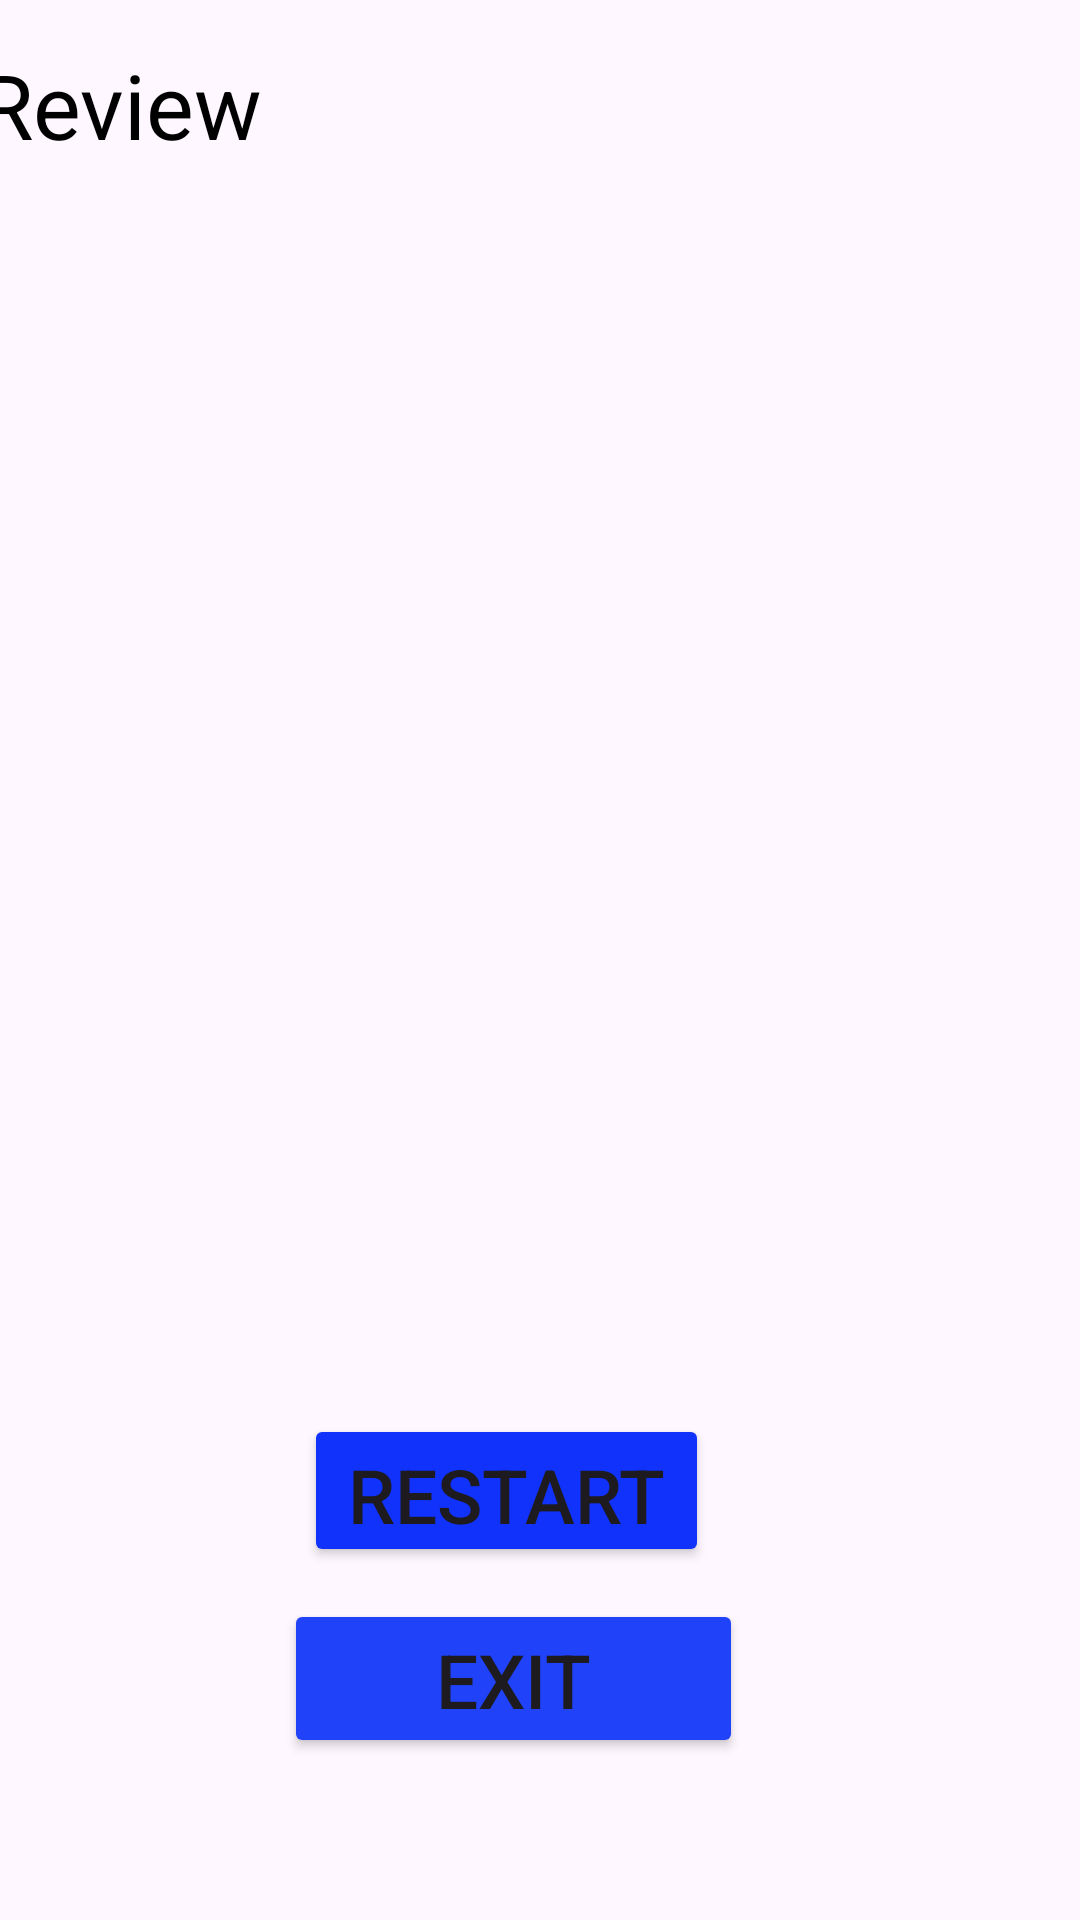

Android layout source for this screen:
<!-- AndroidManifest.xml: application theme Theme.TrueOrFalse -->
<!-- res/layout/activity_main3.xml -->
<?xml version="1.0" encoding="utf-8"?>
<androidx.constraintlayout.widget.ConstraintLayout xmlns:android="http://schemas.android.com/apk/res/android"
    xmlns:app="http://schemas.android.com/apk/res-auto"
    xmlns:tools="http://schemas.android.com/tools"
    android:id="@+id/main"
    android:layout_width="match_parent"
    android:background="@drawable/barcelona1"
    android:layout_height="match_parent"
    tools:context=".MainActivity3">

    <TextView
        android:id="@+id/reviewTextView"
        android:layout_width="395dp"
        android:textColor="@color/black"
        android:layout_height="357dp"
        android:text="Review"
        android:textSize="30dp"
        app:layout_constraintBottom_toBottomOf="parent"
        app:layout_constraintEnd_toEndOf="parent"
        app:layout_constraintHorizontal_bias="0.223"
        app:layout_constraintStart_toStartOf="parent"
        app:layout_constraintTop_toTopOf="parent"
        app:layout_constraintVertical_bias="0.052" />

    <Button
        android:id="@+id/btnRestart"
        android:layout_width="135dp"
        android:layout_height="51dp"
        android:backgroundTint="#1132FB"
        android:text="Restart"
        android:textSize="25dp"
        app:layout_constraintBottom_toTopOf="@+id/btnExitApp"
        app:layout_constraintEnd_toEndOf="parent"
        app:layout_constraintHorizontal_bias="0.451"
        app:layout_constraintStart_toStartOf="parent"
        app:layout_constraintTop_toBottomOf="@+id/reviewTextView"
        app:layout_constraintVertical_bias="0.904" />

    <Button
        android:id="@+id/btnExitApp"
        android:layout_width="153dp"
        android:layout_height="53dp"
        android:backgroundTint="#2043FA"
        android:text="Exit"
        android:textSize="25dp"
        app:layout_constraintBottom_toBottomOf="parent"
        app:layout_constraintEnd_toEndOf="parent"
        app:layout_constraintHorizontal_bias="0.457"
        app:layout_constraintStart_toStartOf="parent"
        app:layout_constraintTop_toBottomOf="@+id/reviewTextView"
        app:layout_constraintVertical_bias="0.749" />
</androidx.constraintlayout.widget.ConstraintLayout>
<!-- resources referenced by this layout -->
<resources>
  <style name="Theme.TrueOrFalse" parent="Base.Theme.TrueOrFalse" />
  <style name="Base.Theme.TrueOrFalse" parent="Theme.Material3.DayNight.NoActionBar">
          
          
      </style>
  <!-- not gathered from this repository: default colours our renderer supplied (Android Studio template values) -->
  <color name="black">#FF000000</color>
</resources>
